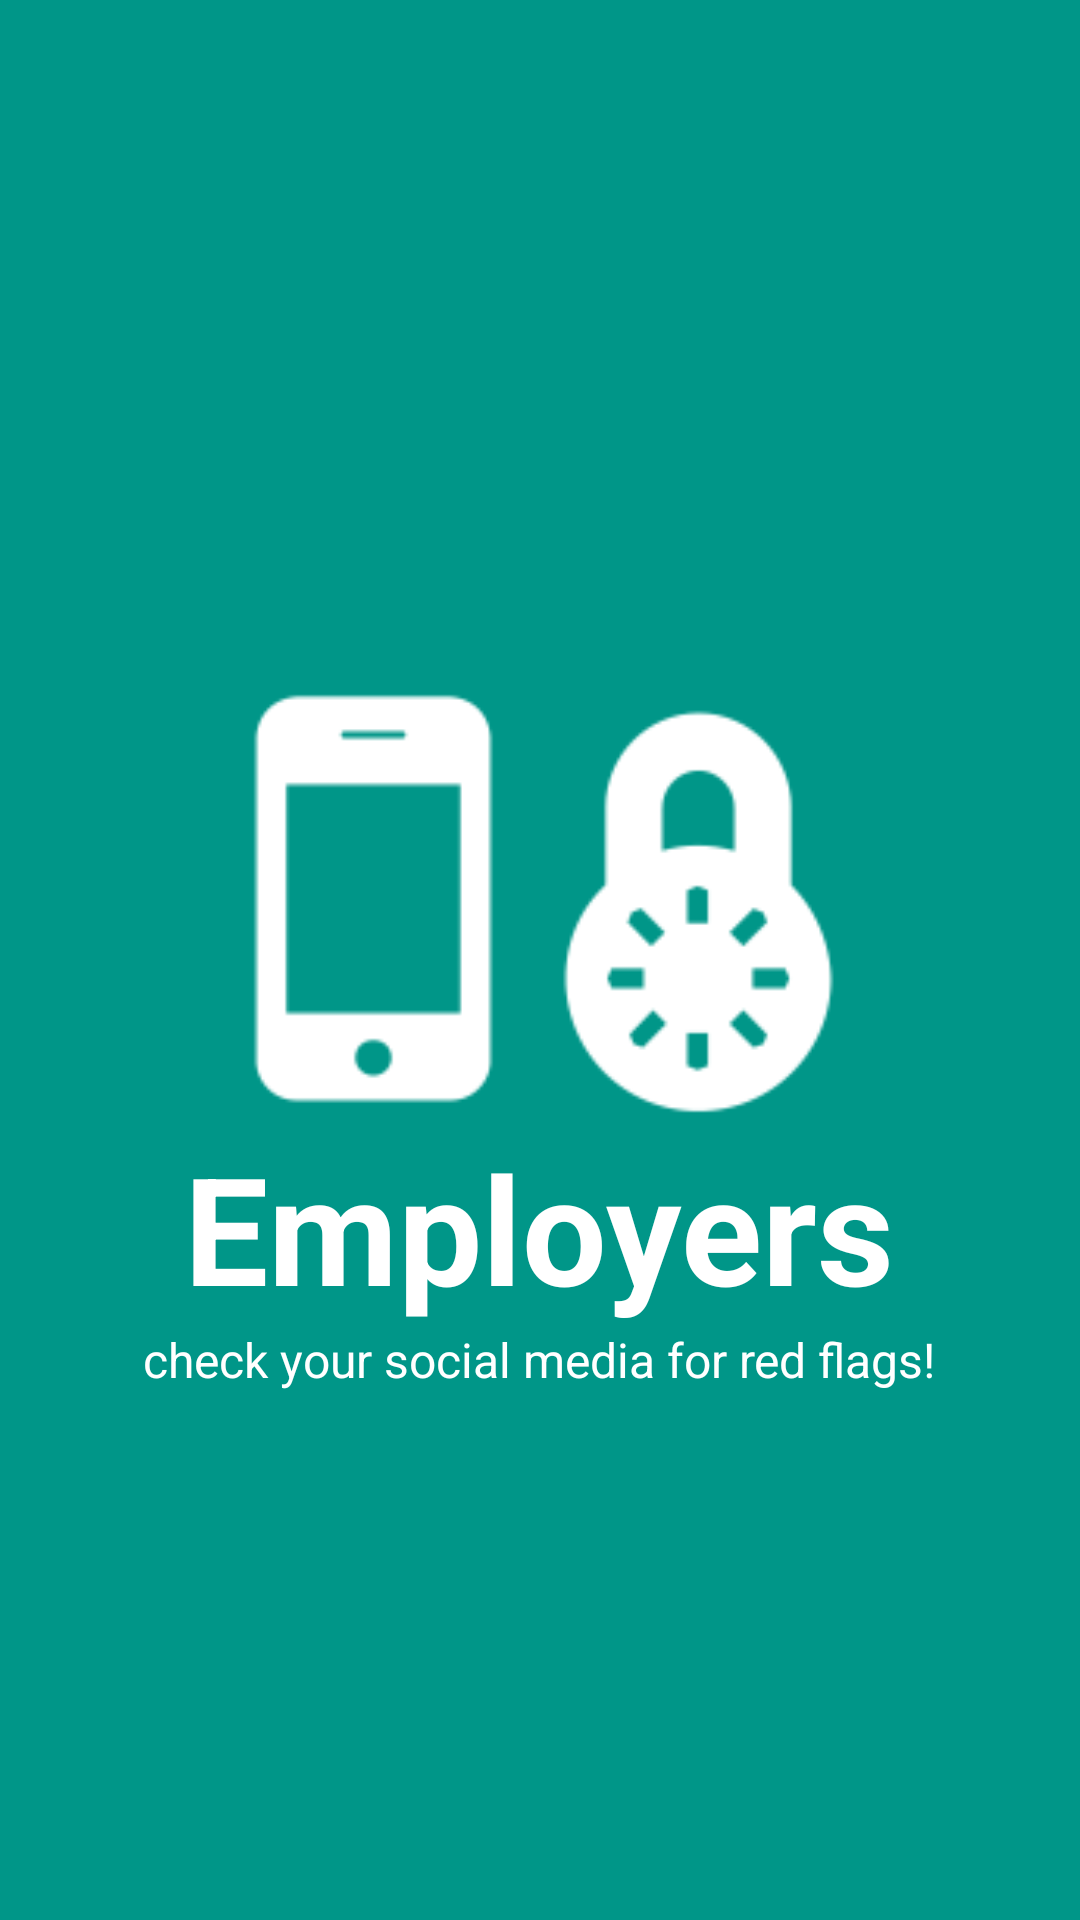

Reconstruct the res/layout file that produces this screen, plus the resources it refers to.
<!-- AndroidManifest.xml: application theme AppTheme -->
<!-- res/layout/activity_screen_2.xml -->
<?xml version="1.0" encoding="utf-8"?>
<RelativeLayout xmlns:android="http://schemas.android.com/apk/res/android"
    android:orientation="vertical" android:layout_width="match_parent"
    android:layout_height="match_parent"
    android:background="@color/screen2">

    <LinearLayout
        android:layout_width="wrap_content"
        android:layout_height="wrap_content"
        android:layout_centerInParent="true"
        android:gravity="center_horizontal"
        android:orientation="vertical">

        <ImageView
            android:layout_width="200dp"
            android:layout_height="200dp"
            android:src="@drawable/screen_two"/>
        <TextView
            android:layout_width="wrap_content"
            android:layout_gravity="center_horizontal"
            android:layout_height="wrap_content"
            android:text="Employers"
            android:textColor="@android:color/white"
            android:textSize="50sp"
            android:textStyle="bold"
            />
        <TextView
            android:layout_width="wrap_content"
            android:layout_height="wrap_content"
            android:text="check your social media for red flags!"
            android:layout_gravity="center_horizontal"
            android:textSize="16sp"
            android:textColor="@android:color/white"
            />
    </LinearLayout>

</RelativeLayout>
<!-- resources referenced by this layout -->
<resources>
  <color name="screen2">#009688</color>
  <!-- drawable screen_two: png bitmap (drawable, 23211 bytes) -->
  <style name="AppTheme" parent="Theme.AppCompat.Light.DarkActionBar">
          
          <item name="colorPrimary">@color/colorPrimary</item>
          <item name="colorPrimaryDark">@color/colorPrimaryDark</item>
          <item name="colorAccent">@color/colorAccent</item>
          <item name="windowActionBar">false</item>
          <item name="windowNoTitle">true</item>
      </style>
  <color name="colorPrimary">#3F51B5</color>
  <color name="colorPrimaryDark">#303F9F</color>
  <color name="colorAccent">#2196F3</color>
</resources>
